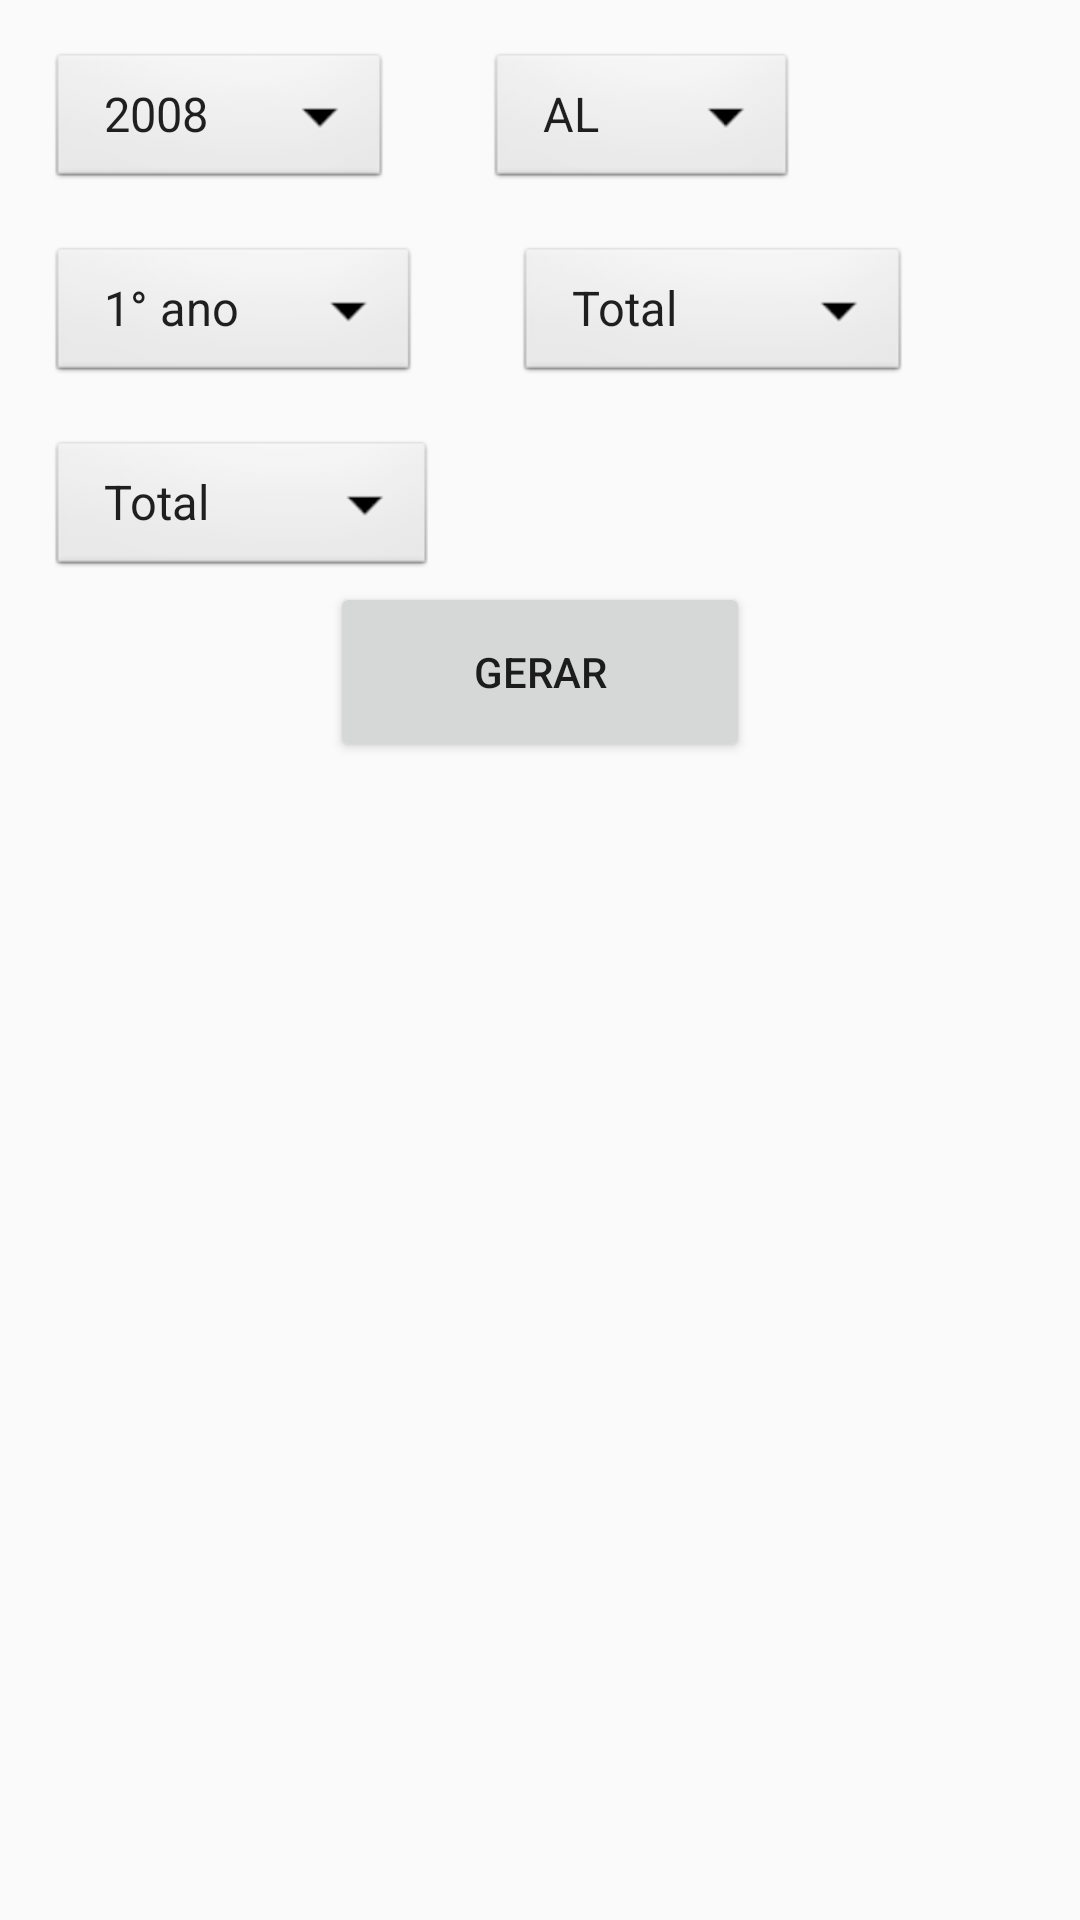

Android layout source for this screen:
<!-- AndroidManifest.xml: application theme AppTheme -->
<!-- res/layout/activity_report.xml -->
<LinearLayout xmlns:android="http://schemas.android.com/apk/res/android"
    xmlns:tools="http://schemas.android.com/tools" android:layout_width="match_parent"
    android:layout_height="match_parent"
    tools:context="br.com.projetoenturma.enturma.ReportActivity"
    android:orientation="vertical">

    <LinearLayout
        android:layout_width="match_parent"
        android:layout_height="wrap_content"
        android:orientation="horizontal">
        <Spinner
            android:id="@+id/year"
            android:layout_width="wrap_content"
            android:layout_height="wrap_content"
            android:background="@android:drawable/btn_dropdown"
            android:spinnerMode="dropdown"
            android:entries="@array/years_array"
            android:prompt="@string/years_prompt"
            android:layout_marginLeft="16dp"
            android:layout_marginRight="16dp"
            android:layout_marginTop="16dp"/>
        <Spinner
            android:id="@+id/state"
            android:layout_width="wrap_content"
            android:layout_height="wrap_content"
            android:background="@android:drawable/btn_dropdown"
            android:spinnerMode="dropdown"
            android:entries="@array/states_array"
            android:prompt="@string/states_prompt"
            android:layout_marginLeft="16dp"
            android:layout_marginRight="16dp"
            android:layout_marginTop="16dp"
            />
    </LinearLayout>

    <LinearLayout
        android:layout_width="match_parent"
        android:layout_height="wrap_content"
        android:orientation="horizontal">
        <Spinner
            android:id="@+id/grade"
            android:layout_width="wrap_content"
            android:layout_height="wrap_content"
            android:background="@android:drawable/btn_dropdown"
            android:spinnerMode="dropdown"
            android:entries="@array/grades_array"
            android:prompt="@string/grade_prompt"
            android:layout_marginLeft="16dp"
            android:layout_marginRight="16dp"
            android:layout_marginTop="16dp"/>
        <Spinner
            android:id="@+id/network"
            android:layout_width="wrap_content"
            android:layout_height="wrap_content"
            android:background="@android:drawable/btn_dropdown"
            android:spinnerMode="dropdown"
            android:entries="@array/network_array"
            android:prompt="@string/network_prompt"
            android:layout_marginLeft="16dp"
            android:layout_marginRight="16dp"
            android:layout_marginTop="16dp"
            />
    </LinearLayout>

    <LinearLayout
        android:layout_width="match_parent"
        android:layout_height="wrap_content"
        android:orientation="horizontal">
        <Spinner
            android:id="@+id/local"
            android:layout_width="wrap_content"
            android:layout_height="wrap_content"
            android:background="@android:drawable/btn_dropdown"
            android:spinnerMode="dropdown"
            android:entries="@array/locals_array"
            android:prompt="@string/local_prompt"
            android:layout_marginLeft="16dp"
            android:layout_marginRight="16dp"
            android:layout_marginTop="16dp"/>

        <Spinner
            android:id="@+id/public_type"
            android:layout_width="wrap_content"
            android:layout_height="wrap_content"
            android:background="@android:drawable/btn_dropdown"
            android:spinnerMode="dropdown"
            android:entries="@array/public_type_array"
            android:prompt="@string/public_type_prompt"
            android:visibility="invisible"
            android:layout_marginLeft="16dp"
            android:layout_marginRight="16dp"
            android:layout_marginTop="16dp"/>
    </LinearLayout>

    <Button
        android:layout_width="140dp"
        android:layout_height="60dp"
        android:layout_gravity="center"
        android:id="@+id/send_report"
        android:text="Gerar" />

</LinearLayout>
<!-- resources referenced by this layout -->
<resources>
  <string-array name="grades_array">
          <item>1° ano</item>
          <item>2° ano</item>
          <item>3° ano</item>
          <item>4° ano</item>
          <item>5° ano</item>
          <item>6° ano</item>
          <item>7° ano</item>
          <item>8° ano</item>
          <item>9° ano</item>
      </string-array>
  <string-array name="locals_array">
          <item>Total</item>
          <item>Urbana</item>
          <item>Rural</item>
      </string-array>
  <string-array name="network_array">
          <item>Total</item>
          <item>Privada</item>
          <item>Publica</item>
      </string-array>
  <string-array name="public_type_array">
          <item>Total</item>
          <item>Municipal</item>
          <item>Estadual</item>
          <item>Federal</item>
      </string-array>
  <string-array name="states_array">
          <item>AL</item>
          <item>AP</item>
          <item>AM</item>
          <item>BA</item>
          <item>CE</item>
          <item>DF</item>
          <item>ES</item>
          <item>GO</item>
          <item>MA</item>
          <item>MT</item>
          <item>MS</item>
          <item>MG</item>
          <item>PA</item>
          <item>PB</item>
          <item>PR</item>
          <item>PE</item>
          <item>PI</item>
          <item>RJ</item>
          <item>RN</item>
          <item>RS</item>
          <item>RO</item>
          <item>RR</item>
          <item>SC</item>
          <item>SP</item>
          <item>SE</item>
          <item>TO</item>
      </string-array>
  <string-array name="years_array">
          <item>2008</item>
          <item>2009</item>
          <item>2010</item>
          <item>2011</item>
          <item>2012</item>
          <item>2013</item>
      </string-array>
  <string name="grade_prompt">Escolha uma Turma</string>
  <string name="local_prompt">Escolha um Local</string>
  <string name="network_prompt">Escolha uma Rede</string>
  <string name="public_type_prompt">Escolha uma Fonte</string>
  <string name="states_prompt">Escolha um Estado</string>
  <string name="years_prompt">Escolha um Ano</string>
  <style name="AppTheme" parent="Theme.AppCompat.Light.DarkActionBar">
          <item name="android:homeAsUpIndicator">@drawable/ic_drawer</item>
  
          
      </style>
</resources>
